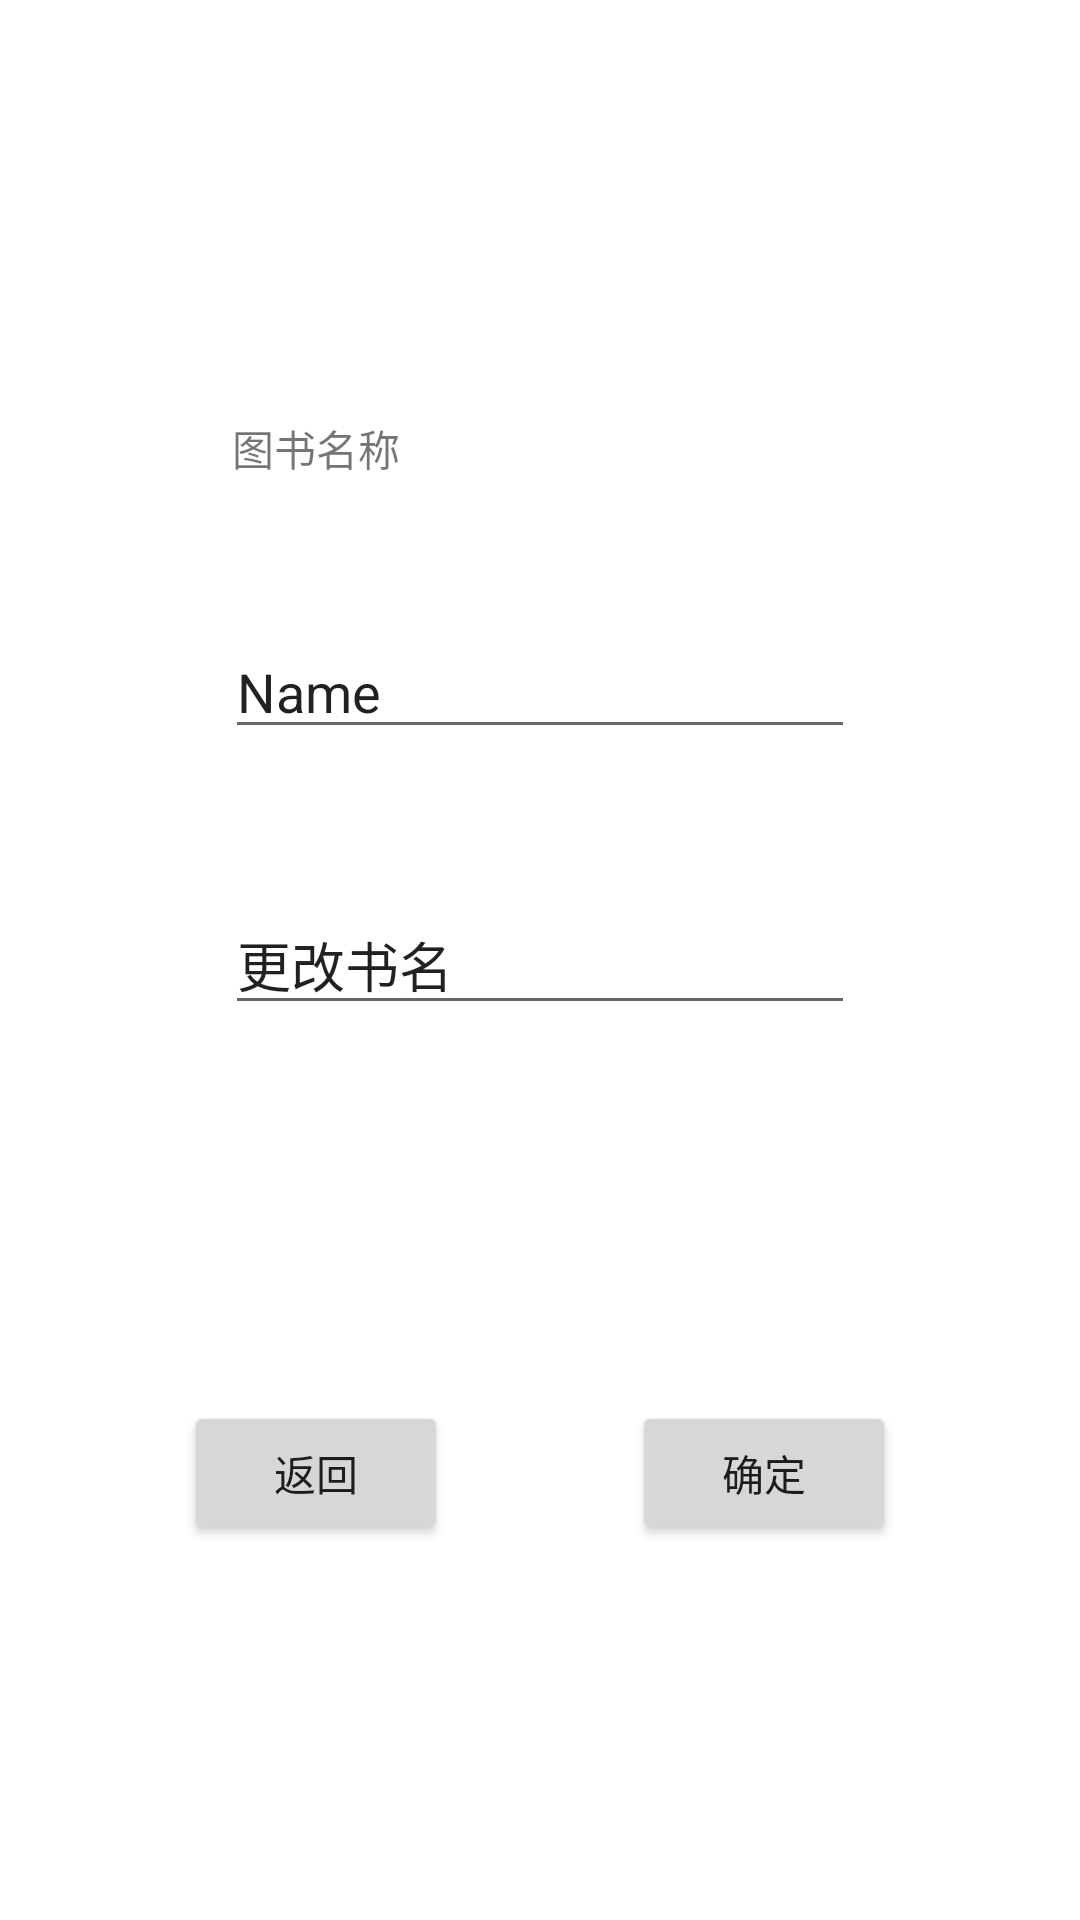

Android layout source for this screen:
<!-- AndroidManifest.xml: application theme Theme.MyFirstApplication -->
<!-- res/layout/activity_book_details.xml -->
<?xml version="1.0" encoding="utf-8"?>
<androidx.constraintlayout.widget.ConstraintLayout xmlns:android="http://schemas.android.com/apk/res/android"
    xmlns:app="http://schemas.android.com/apk/res-auto"
    xmlns:tools="http://schemas.android.com/tools"
    android:layout_width="match_parent"
    android:layout_height="match_parent"
    tools:context=".BookDetailsActivity">

    <EditText
        android:id="@+id/edit_text_title"
        android:layout_width="wrap_content"
        android:layout_height="wrap_content"
        android:ems="10"
        android:inputType="text"
        android:text="更改书名"
        app:layout_constraintBottom_toBottomOf="parent"
        app:layout_constraintEnd_toEndOf="parent"
        app:layout_constraintStart_toStartOf="parent"
        app:layout_constraintTop_toTopOf="parent" />

    <Button
        android:id="@+id/button_back"
        android:layout_width="wrap_content"
        android:layout_height="wrap_content"
        android:text="返回"
        app:layout_constraintBottom_toBottomOf="parent"
        app:layout_constraintEnd_toStartOf="@+id/button_edit"
        app:layout_constraintStart_toStartOf="parent"
        app:layout_constraintTop_toBottomOf="@+id/edit_text_title" />

    <Button
        android:id="@+id/button_edit"
        android:layout_width="wrap_content"
        android:layout_height="wrap_content"
        android:text="确定"
        app:layout_constraintBottom_toBottomOf="parent"
        app:layout_constraintEnd_toEndOf="parent"
        app:layout_constraintStart_toEndOf="@+id/button_back"
        app:layout_constraintTop_toBottomOf="@+id/edit_text_title" />

    <TextView
        android:id="@+id/textView"
        android:layout_width="wrap_content"
        android:layout_height="wrap_content"
        android:text="图书名称"
        app:layout_constraintBottom_toTopOf="@+id/edit_text_title"
        app:layout_constraintEnd_toEndOf="@+id/button_back"
        app:layout_constraintStart_toStartOf="@+id/button_back"
        app:layout_constraintTop_toTopOf="parent" />

    <EditText
        android:id="@+id/editText_Coin"
        android:layout_width="wrap_content"
        android:layout_height="wrap_content"
        android:ems="10"
        android:inputType="text"
        android:text="Name"
        app:layout_constraintBottom_toTopOf="@+id/edit_text_title"
        app:layout_constraintEnd_toEndOf="parent"
        app:layout_constraintStart_toStartOf="parent"
        app:layout_constraintTop_toBottomOf="@+id/textView" />

</androidx.constraintlayout.widget.ConstraintLayout>
<!-- resources referenced by this layout -->
<resources>
  <style name="Theme.MyFirstApplication" parent="Theme.MaterialComponents.DayNight.DarkActionBar">
          
          <item name="colorPrimary">@color/light_blue</item>
          <item name="colorPrimaryVariant">@color/dark_blue</item>
  
          
          <item name="colorOnPrimary">@color/white</item>
  
          
          <item name="colorSecondary">@color/light_blue</item>
          <item name="colorSecondaryVariant">@color/teal_700</item>
          <item name="colorOnSecondary">@color/black</item>
  
          
          <item name="android:statusBarColor">?attr/colorPrimaryVariant</item>
          
      </style>
  <color name="light_blue">#2196F3</color>
  <color name="dark_blue">#1977D4</color>
  <color name="white">#FFFFFFFF</color>
  <color name="teal_700">#FF018786</color>
  <color name="black">#FF000000</color>
</resources>
